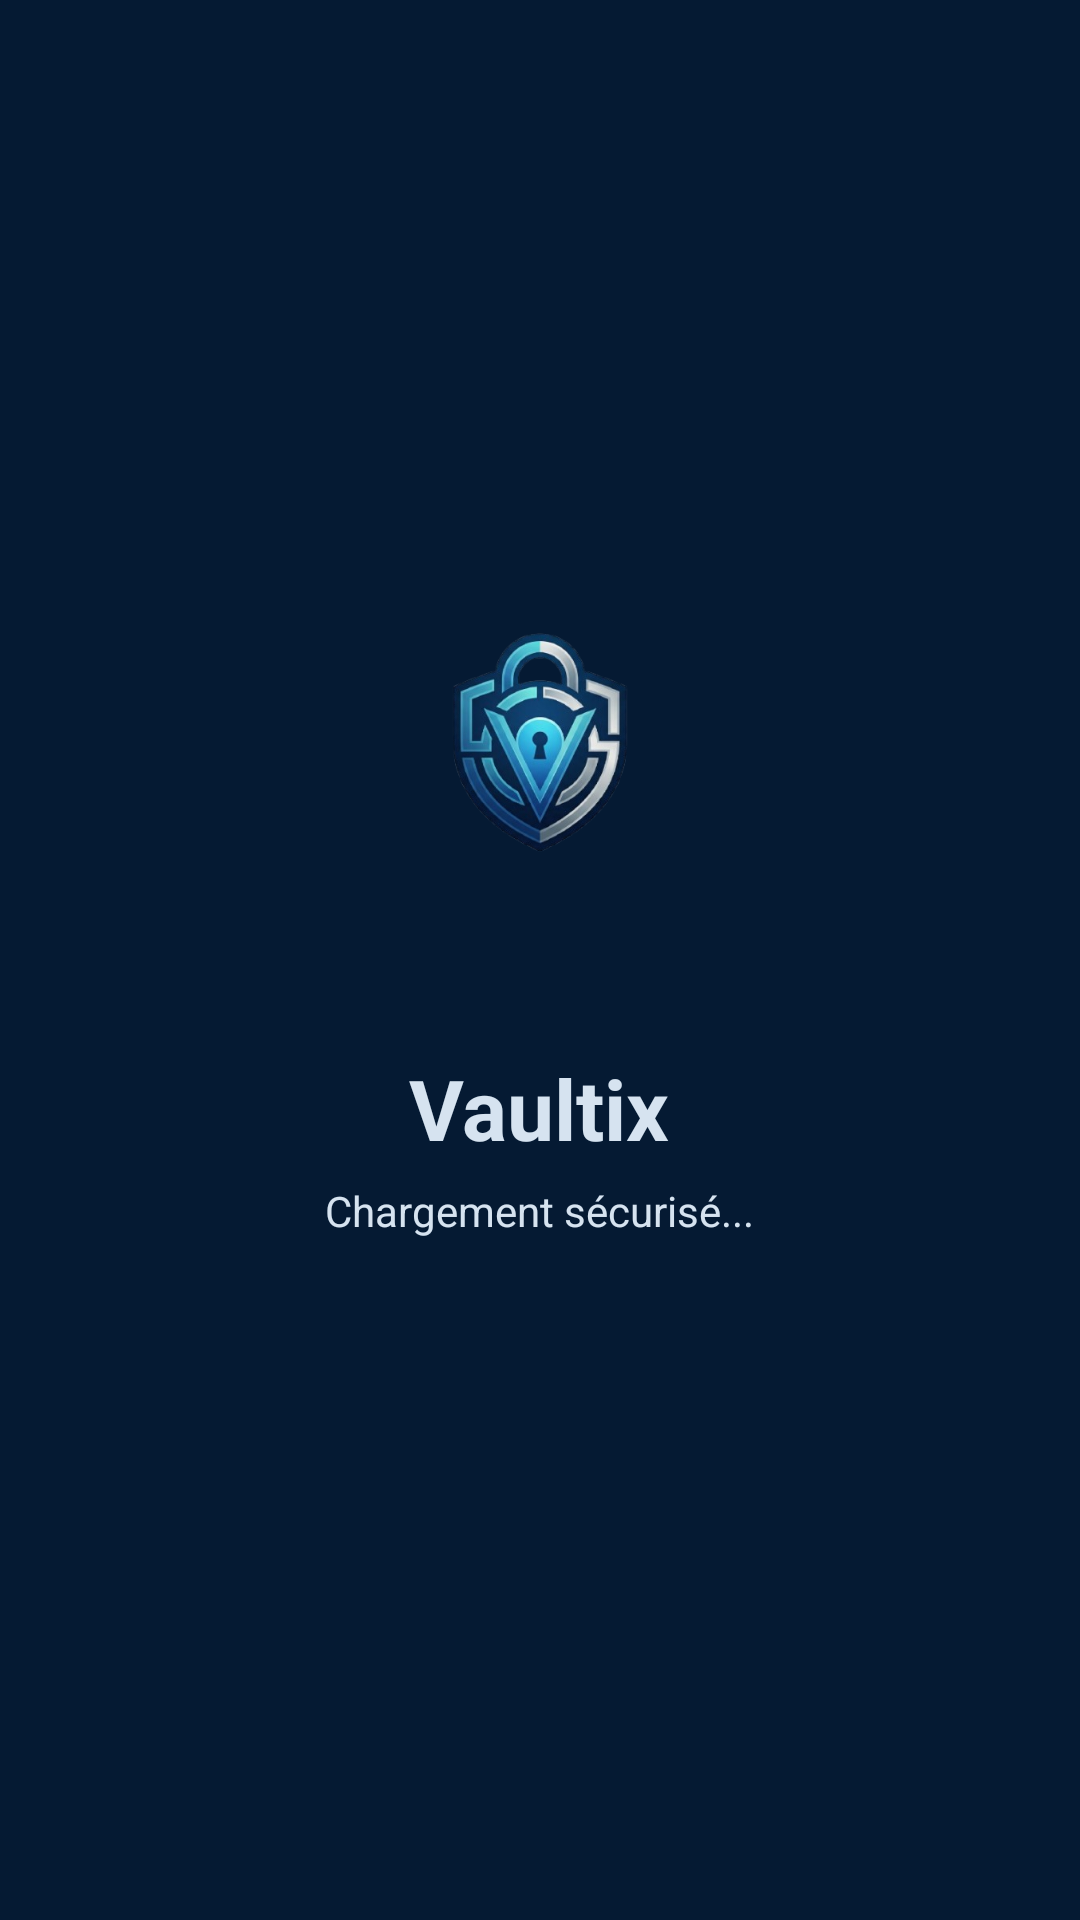

Write the Android layout XML for this screen, with the resource values it uses.
<!-- AndroidManifest.xml: application theme Theme.Vaultix -->
<!-- res/layout/fragment_welcome.xml -->
<?xml version="1.0" encoding="utf-8"?>
<LinearLayout xmlns:android="http://schemas.android.com/apk/res/android"
    android:layout_width="match_parent"
    android:layout_height="match_parent"
    android:background="@color/vaultix_dark"
    android:gravity="center"
    android:orientation="vertical"
    android:padding="24dp">

    <ImageView
        android:layout_width="180dp"
        android:layout_height="180dp"
        android:contentDescription="@string/logo"
        android:src="@drawable/vaultix_logo" />

    <TextView
        android:layout_width="wrap_content"
        android:layout_height="wrap_content"
        android:layout_marginTop="12dp"
        android:text="@string/app_name"
        android:textColor="@color/vaultix_text_light"
        android:textSize="28sp"
        android:textStyle="bold" />

    <TextView
        android:layout_width="wrap_content"
        android:layout_height="wrap_content"
        android:layout_marginTop="6dp"
        android:text="@string/welcome_tagline"
        android:textColor="@color/vaultix_text_light"
        android:textSize="14sp" />

    <ProgressBar
        android:layout_width="wrap_content"
        android:layout_height="wrap_content"
        android:layout_marginTop="20dp" />

</LinearLayout>
<!-- resources referenced by this layout -->
<resources>
  <color name="vaultix_dark">#051A33</color>
  <color name="vaultix_text_light">#D6E3F0</color>
  <!-- drawable vaultix_logo: png bitmap (drawable, 119622 bytes) -->
  <string name="app_name">Vaultix</string>
  <string name="logo">Logo Vaultix</string>
  <string name="welcome_tagline">Chargement sécurisé...</string>
  <style name="Theme.Vaultix" parent="Base.Theme.Vaultix" />
  <style name="Base.Theme.Vaultix" parent="Theme.Material3.DayNight.NoActionBar">
          <item name="colorPrimary">@color/vaultix_primary</item>
          <item name="colorOnPrimary">@color/vaultix_text_light</item>
          <item name="colorSecondary">@color/vaultix_secondary</item>
          <item name="colorOnSecondary">@color/vaultix_text_light</item>
          <item name="colorSurface">@color/vaultix_surface</item>
          <item name="colorOnSurface">@color/vaultix_text_light</item>
          <item name="android:windowBackground">@color/vaultix_dark</item>
          <item name="android:statusBarColor" tools:targetApi="l">@color/vaultix_shadow</item>
          <item name="android:navigationBarColor">@color/vaultix_shadow</item>
      </style>
  <color name="vaultix_primary">#0A3161</color>
  <color name="vaultix_secondary">#2465A5</color>
  <color name="vaultix_surface">#0A3161</color>
  <color name="vaultix_shadow">#051A33</color>
</resources>
